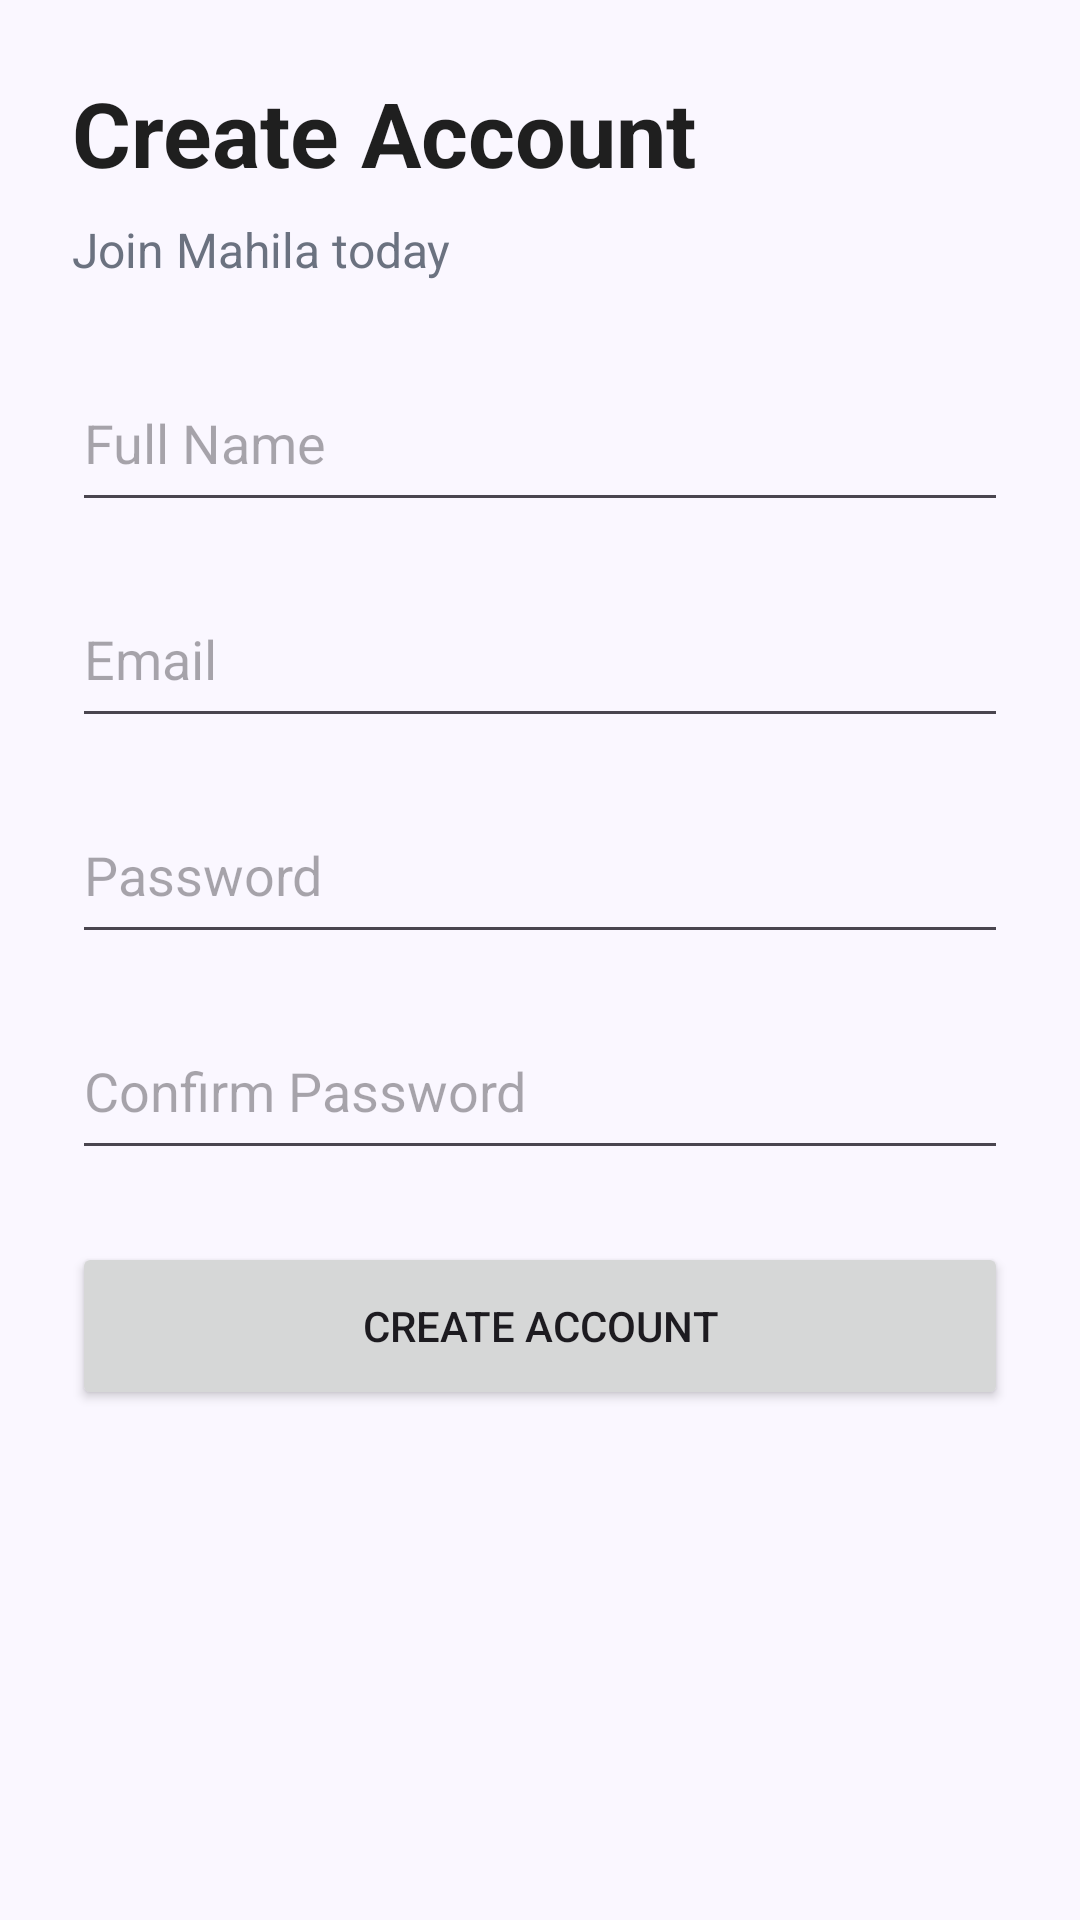

Here is an Android app screen rendered from its layout file. Give the layout XML and the strings, colors and styles it references.
<!-- AndroidManifest.xml: application theme Theme.Mahila -->
<!-- res/layout/activity_signup.xml -->
<?xml version="1.0" encoding="utf-8"?>
<ScrollView xmlns:android="http://schemas.android.com/apk/res/android"
    android:layout_width="match_parent"
    android:layout_height="match_parent"
    android:background="@color/background">

    <LinearLayout
        android:layout_width="match_parent"
        android:layout_height="wrap_content"
        android:orientation="vertical"
        android:padding="24dp">

        <TextView
            android:layout_width="wrap_content"
            android:layout_height="wrap_content"
            android:text="Create Account"
            android:textSize="30sp"
            android:textStyle="bold"
            android:textColor="@color/text_primary"/>

        <TextView
            android:layout_width="wrap_content"
            android:layout_height="wrap_content"
            android:text="Join Mahila today"
            android:textSize="16sp"
            android:textColor="@color/text_secondary"
            android:layout_marginTop="8dp"/>

        <EditText
            android:id="@+id/etName"
            android:layout_width="match_parent"
            android:layout_height="56dp"
            android:hint="Full Name"
            android:layout_marginTop="24dp"/>

        <EditText
            android:id="@+id/etEmail"
            android:layout_width="match_parent"
            android:layout_height="56dp"
            android:hint="Email"
            android:layout_marginTop="16dp"/>

        <EditText
            android:id="@+id/etPassword"
            android:layout_width="match_parent"
            android:layout_height="56dp"
            android:hint="Password"
            android:inputType="textPassword"
            android:layout_marginTop="16dp"/>

        <EditText
            android:id="@+id/etConfirmPassword"
            android:layout_width="match_parent"
            android:layout_height="56dp"
            android:hint="Confirm Password"
            android:inputType="textPassword"
            android:layout_marginTop="16dp"/>

        <Button
            android:id="@+id/btnSignup"
            android:layout_width="match_parent"
            android:layout_height="56dp"
            android:text="Create Account"
            android:layout_marginTop="24dp"/>

    </LinearLayout>

</ScrollView>
<!-- resources referenced by this layout -->
<resources>
  <color name="background">#FAF7FF</color>
  <color name="text_primary">#1F1F1F</color>
  <color name="text_secondary">#6B7280</color>
  <style name="Theme.Mahila" parent="Base.Theme.Mahila" />
  <style name="Base.Theme.Mahila" parent="Theme.Material3.DayNight.NoActionBar">
  
          <item name="colorPrimary">@color/primary</item>
          <item name="colorOnPrimary">@color/white</item>
  
          <item name="colorSecondary">@color/secondary</item>
  
          <item name="android:statusBarColor">@color/background</item>
  
          <item name="android:windowBackground">@color/background</item>
  
      </style>
  <color name="primary">#7C5CFC</color>
  <color name="white">#FFFFFF</color>
  <color name="secondary">#B8A5FF</color>
</resources>
